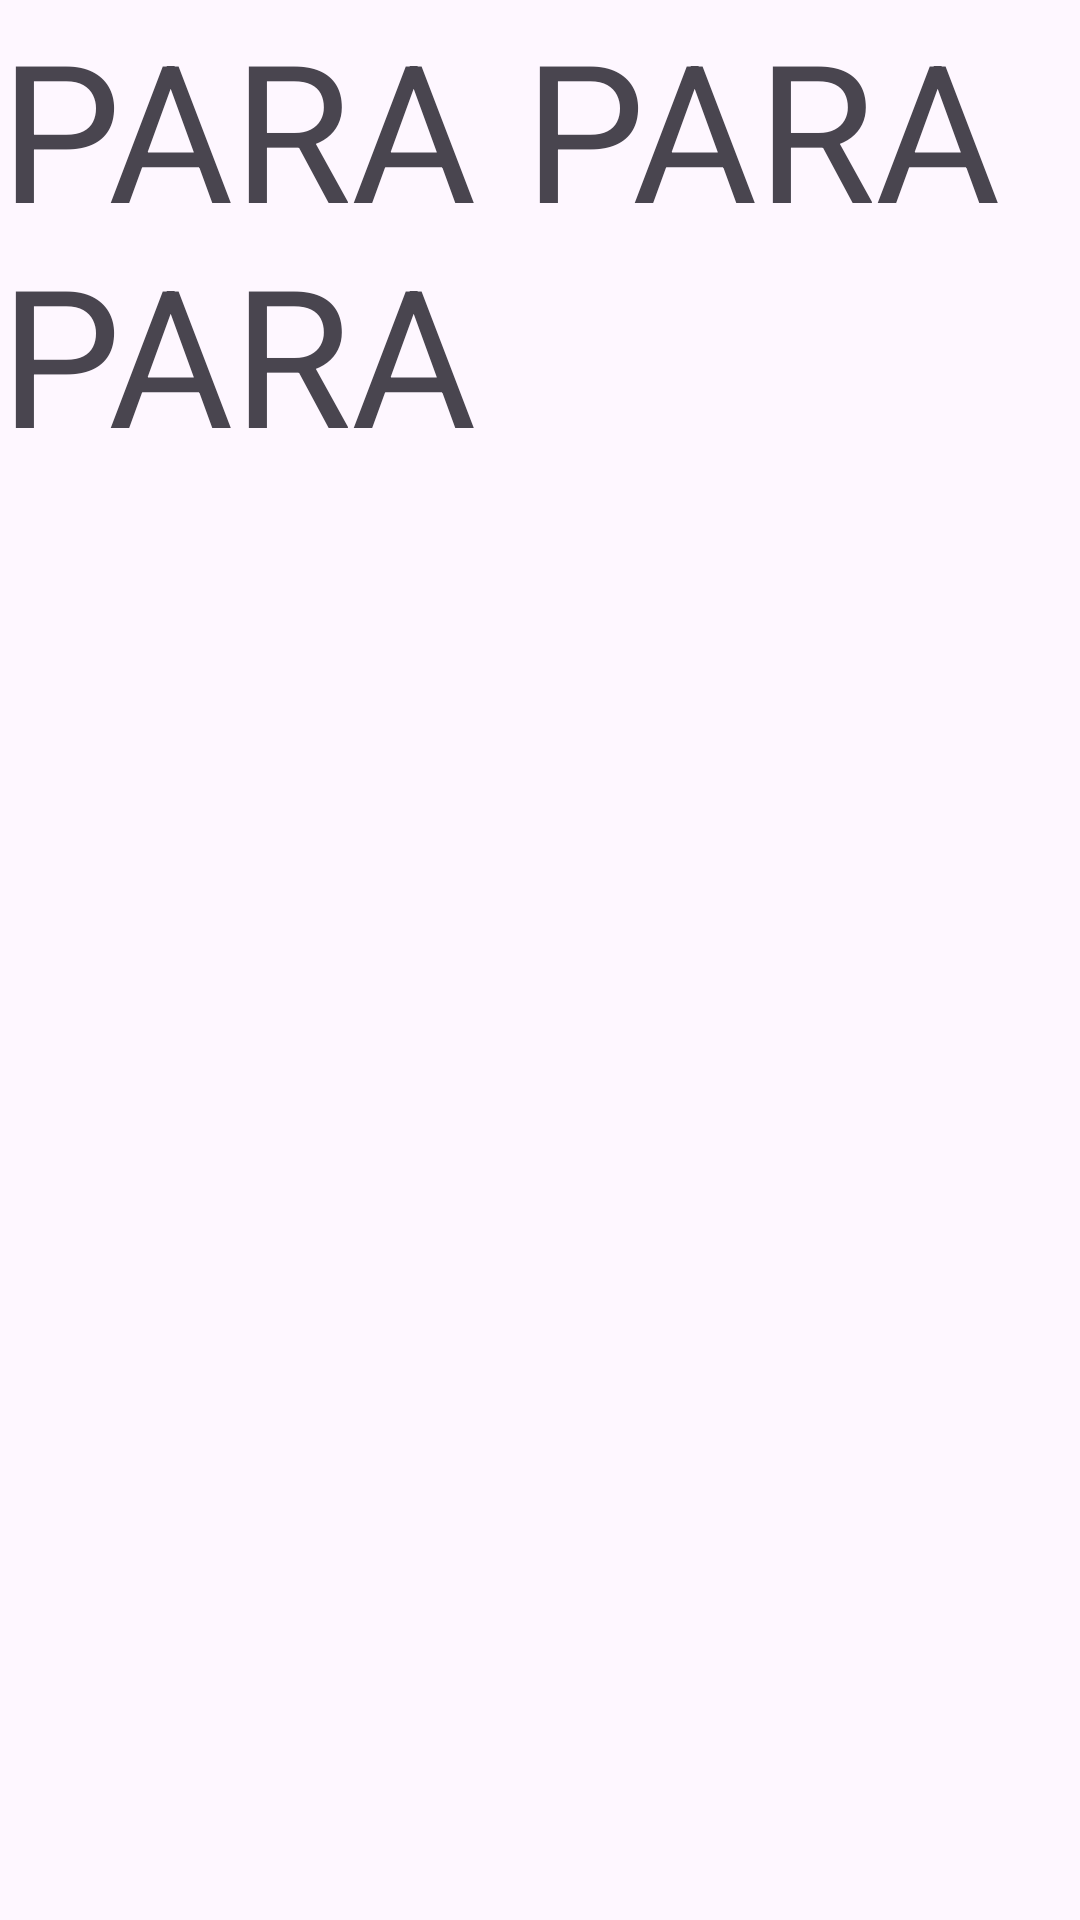

Here is an Android app screen rendered from its layout file. Give the layout XML and the strings, colors and styles it references.
<!-- AndroidManifest.xml: application theme Theme.TestingTesting -->
<!-- res/layout/fragment_para.xml -->
<?xml version="1.0" encoding="utf-8"?>
<FrameLayout xmlns:android="http://schemas.android.com/apk/res/android"
    xmlns:tools="http://schemas.android.com/tools"
    android:layout_width="match_parent"
    android:layout_height="match_parent"
    tools:context=".ParaFragment">

    
    <TextView
        android:layout_width="match_parent"
        android:layout_height="match_parent"
        android:text="PARA PARA PARA"
        android:textSize="64sp"/>

</FrameLayout>
<!-- resources referenced by this layout -->
<resources>
  <style name="Theme.TestingTesting" parent="Base.Theme.TestingTesting" />
  <style name="Base.Theme.TestingTesting" parent="Theme.Material3.DayNight.NoActionBar">
          
          
      </style>
</resources>
